Run: headless pygame with SDL's dummy video driver; simulated clock (each Clock.tick advances the game by its frame time, no real sleeping); random seed 0; keys injected as events and as key.get_pressed() state; no mouse input.
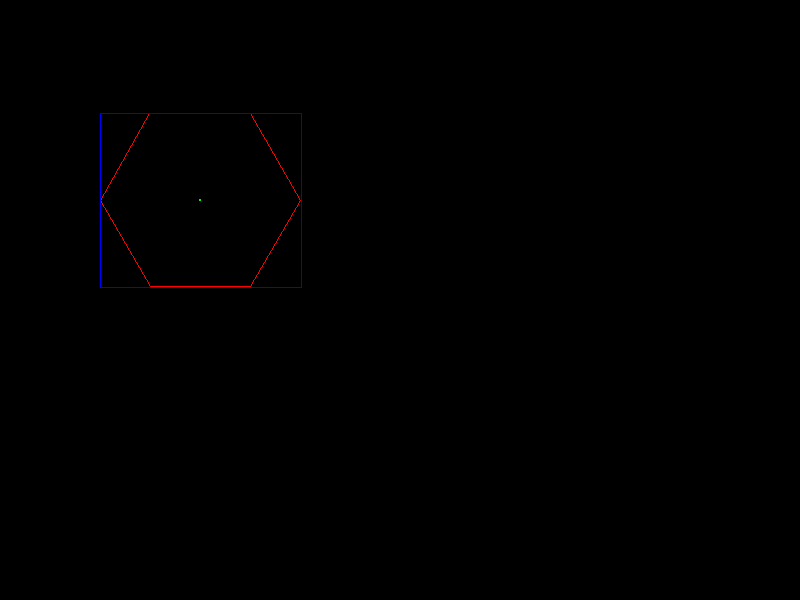
Frame 1 of 4 · flips 1–60 · no input
Frame 2 of 4 · flips 61–180 · tapped SPACE, RETURN · held RIGHT (→), D · screen unchanged from frame 1, image omitted
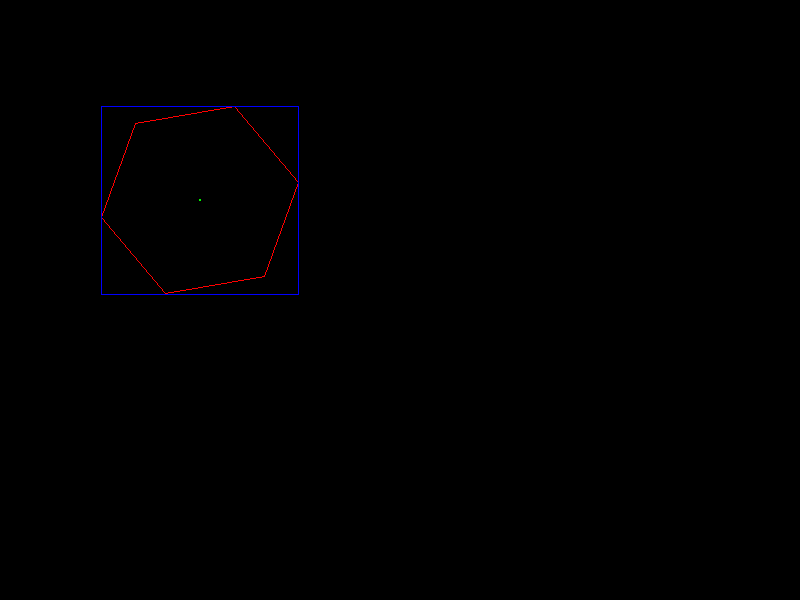
Frame 3 of 4 · flips 181–300 · held DOWN (↓), S
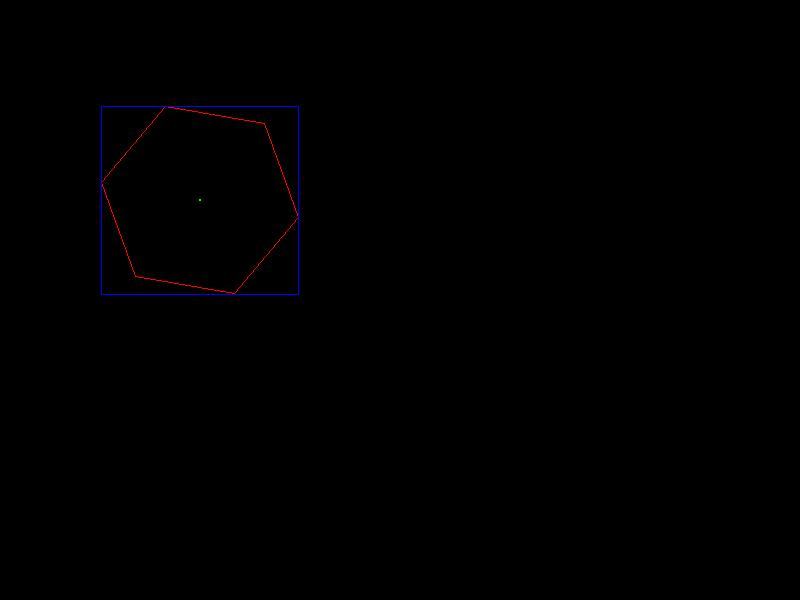
Frame 4 of 4 · flips 301–420 · held LEFT (←), A, UP (↑), W

The pygame program that drew these frames:

"""
    Module to build and manipulate polygons from a specified # sides, center, and radius.

    12/31/2020 -- Completed first version of class based polygon (rather than functions)
"""
from math import pi, sin, cos
import pygame


class Polygon:
    """ Class to build polygons from a specified # sides, center, and radius

        - Setting rotation to None calculates a rotation that results in a side
            along the bottom of the polygon (i.e. bottom is flat)
        - Properties are used (rather than directly setting instance variables) so
            vertices are recalculated if the property changes
     """

    def __init__(self, sides, center, radius, rotation=None):
        self._sides = sides
        self._center = center
        self._radius = radius
        self.rotation = rotation
        self._vertices = None
        self.update_vertices()

    @staticmethod
    def calc_bounds(vertices):
        """ Calculates the boundary rectangle for a polygon defined by vertices
        Two is added to the width and height of the rectangle so that the rectangle
        contains the polygon, rather than just aligning """
        x_coords = []
        y_coords = []
        for vertex in vertices:
            x_coords.append(vertex[0])
            y_coords.append(vertex[1])
        return (min(x_coords), min(y_coords), max(x_coords) - min(x_coords)+2,
                max(y_coords) - min(y_coords)+2)

    @staticmethod
    def calc_vertices(num_vertices, center, radius, rotation):
        """Calculates vertices for a n-sided polygon based on specified center, radius, and rotation

        Args:
            num_vertices (int): The number of sides (and thus the number of vertices) to generate
            center (tuple): Coordinates of the center of the polygon to generate
            radius (float): The distance from the center to any of the vertices
            rotation (float): Rotation of the polygon in degrees. Zero sets v1 right of center

        Returns:
            list: The list of vertices that form an n-sided polygon
        """

        # Calculate verticies using x = r * cos(theta), y = r * sin(theta)
        # https://www.youtube.com/watch?v=aHaFwnqH5CU
        vertices = []
        for vertex in range(0, num_vertices):
            vertex_x = (cos(2*pi * vertex/num_vertices +
                            rotation * pi/180) * radius) + center[0]
            vertex_y = (sin(2*pi * vertex/num_vertices +
                            rotation * pi/180) * radius) + center[1]

            vertices.append((vertex_x, vertex_y))

        return vertices

    @staticmethod
    def debug_list_vertices(vert_list):
        """ Prints the coordinates of each vertex to the terminal """
        for index, vertex in enumerate(vert_list):
            print(f"Vertex #{index+1}: {vertex}")

    def update_vertices(self):
        """ Updates polygon vertices based on # sides, center, radius, rotation, and precision """
        self._vertices = self.calc_vertices(
            self._sides, self._center, self._radius, self.rotation)

    @property
    def sides(self):
        """ Getter for sides property """
        return self._sides

    @sides.setter
    def sides(self, value):
        self._sides = value
        self.update_vertices()

    @property
    def vertices(self):
        """ Getter for vertices property """
        return self._vertices

    @property
    def radius(self):
        """ Getter for radius property """
        return self._radius

    @radius.setter
    def radius(self, radius):
        self._radius = radius
        self.update_vertices()

    @property
    def rotation(self):
        """ Getter for rotation property """
        return self._rotation

    @rotation.setter
    def rotation(self, value):
        """
            Setter for rotation property
            If the value is set to None, the rotation is set to define a polygon
            with a side on the bottom (i.e. make the bottom flat)
        """
        if value is None:
            self._rotation = 90 - 180/self.sides
        else:
            self._rotation = value

        self.update_vertices()

    @property
    def center(self):
        """ Getter for rotation property """
        return self._center

    @center.setter
    def center(self, value):
        """ Setter for center property """
        self._center = value
        self.update_vertices()


def main():
    """"-------------------------------------------------------------------------------------------
    Example use of the polygon functions using Pygame for keyboard control

    Keyboard controls:
        Right and left arrows - increase/decrease rotation by 1
        Up and down arrows - increase/decrease rotation by 10
        Space - resets the rotation to 0
        a - sets rotation to None which calculates the rotation required to make the bottom flat
        + (=) and - - Increase/decrease the number of sides of the polygon


    --------------------------------------------------------------------------------------------"""
    num_sides = 6
    rotation = 0.0
    polygon_center = (200, 200)
    polygon_radius = 100

    polygon1 = Polygon(num_sides, polygon_center, polygon_radius, rotation)
    polygon1.debug_list_vertices(polygon1.vertices)

    # Load the pygame module
    pygame.init()

    #
    # Set up a window to draw in
    #
    screen = pygame.display.set_mode((800, 600))
    pygame.display.set_caption("Polygons")

    #
    # Game loop
    #
    running = True

    while running:
        for event in pygame.event.get():
            if event.type == pygame.QUIT:
                running = False
            if event.type == pygame.KEYDOWN:
                if event.key == pygame.K_LEFT:
                    polygon1.rotation -= 1
                elif event.key == pygame.K_RIGHT:
                    polygon1.rotation += 1
                elif event.key == pygame.K_UP:
                    polygon1.rotation += 10
                elif event.key == pygame.K_DOWN:
                    polygon1.rotation -= 10
                elif event.key == pygame.K_SPACE:
                    polygon1.rotation = 0
                elif event.key == pygame.K_a:
                    polygon1.rotation = None
                elif event.key == pygame.K_EQUALS:
                    polygon1.sides += 1
                elif event.key == pygame.K_MINUS:
                    if polygon1.sides >= 3:
                        polygon1.sides -= 1
                elif event.key == pygame.K_v:
                    Polygon.debug_list_vertices(polygon1.vertices)
                else:
                    print(f'Unrecognized key pressed ({event.key})')

                print(
                    f'Rotation: {polygon1.rotation} degrees, # sides: {polygon1.sides}')

        # Erase and redraw the screen
        screen.fill((0, 0, 0))
        pygame.draw.polygon(screen, (255, 0, 0), polygon1.vertices, 1)
        pygame.draw.circle(screen, (0, 255, 0), polygon1.center, 1)
        pygame.draw.rect(screen, (0, 0, 255),
                         Polygon.calc_bounds(polygon1.vertices), 1)
        pygame.display.update()


if __name__ == "__main__":
    main()
